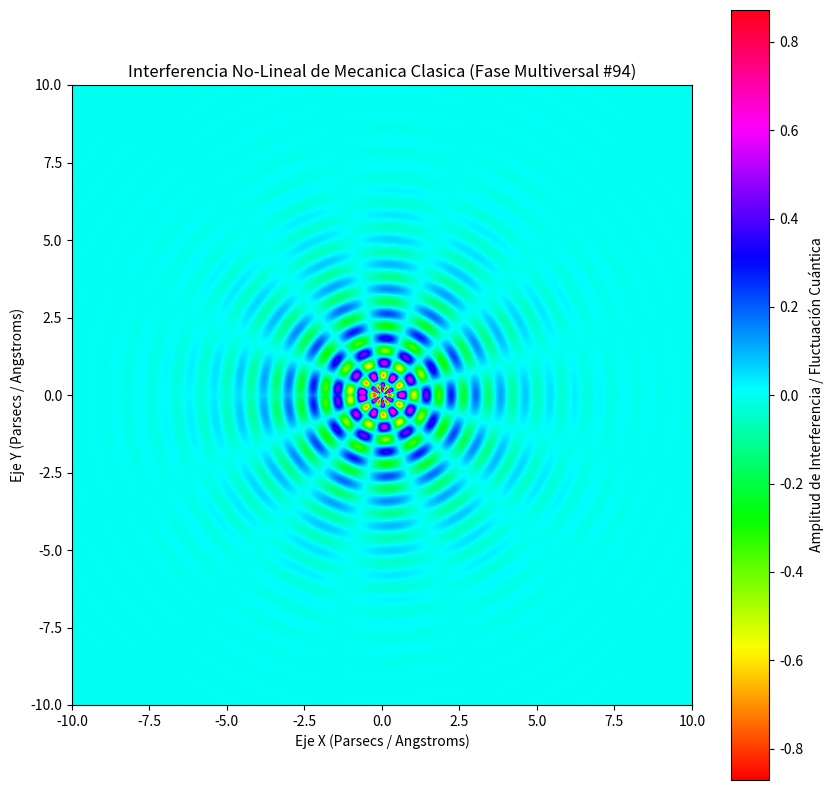

Write the Python code that produced this figure.
%matplotlib inline
# Simulación Multiversal: Mecanica Clasica - Variante 94
import numpy as np
import matplotlib.pyplot as plt

# Parámetros Físicos No-Lineales
omega_1 = 7.866
omega_2 = 6.287
lambda_decay = 0.557
phase_shift = 2.784

x = np.linspace(-10, 10, 800)
y = np.linspace(-10, 10, 800)
X, Y = np.meshgrid(x, y)

# Dinámica de Fluidos / Campos Tensor-Escalares (Fase Multiversal)
R = np.sqrt(X**2 + Y**2) + 1e-5
Z = (np.sin(omega_1 * R + phase_shift) * np.cos(omega_2 * np.arctan2(Y, X))) * np.exp(-lambda_decay * R)

plt.figure(figsize=(10, 10))
plt.imshow(Z, cmap='hsv', extent=[-10, 10, -10, 10], origin='lower')
plt.colorbar(label='Amplitud de Interferencia / Fluctuación Cuántica')
plt.title(r'Interferencia No-Lineal de Mecanica Clasica (Fase Multiversal #94)')
plt.xlabel('Eje X (Parsecs / Angstroms)')
plt.ylabel('Eje Y (Parsecs / Angstroms)')
plt.show()
